Run: headless pygame with SDL's dummy video driver; simulated clock (each Clock.tick advances the game by its frame time, no real sleeping); random seed 0; keys injected as events and as key.get_pressed() state; no mouse input.
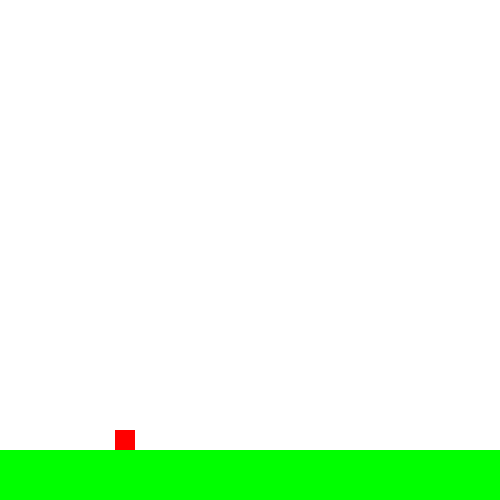
Frame 1 of 4 · flips 1–60 · no input
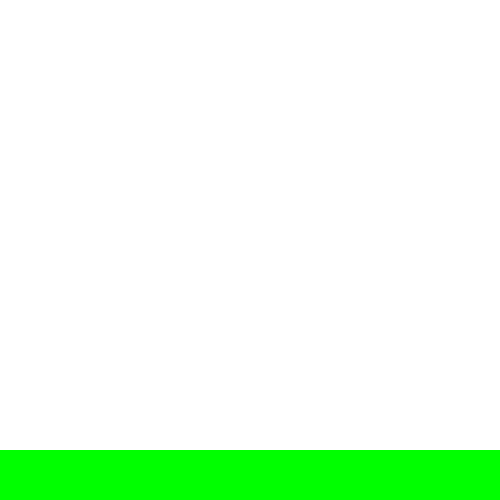
Frame 2 of 4 · flips 61–180 · tapped SPACE, RETURN · held RIGHT (→), D
Frame 3 of 4 · flips 181–300 · held DOWN (↓), S · screen unchanged from frame 2, image omitted
Frame 4 of 4 · flips 301–420 · held LEFT (←), A, UP (↑), W · screen unchanged from frame 3, image omitted

The pygame program that drew these frames:

import pygame
import os

pygame.init()
winh = 500
winw = winh
win = pygame.display.set_mode((winw, winh))


pygame.display.set_caption("Selest")


class Rectangle:
    def __init__(
        self, x, y, w, h, color,
    ):
        self.x = x
        self.y = y
        self.w = w
        self.h = h
        self.color = color


class Player(Rectangle):
    def __init__(self, x, y, w, h, color, x_vel, y_vel, x_max_vel=0, y_max_vel=0):
        Rectangle.__init__(self, x, y, w, h, color)
        self.x_vel = x_vel
        self.y_vel = y_vel
        self.x_max_vel = x_max_vel
        self.y_max_vel = y_max_vel

    def check_gravity_collide(self, rect):
        if self.y + self.h >= rect.y and self.y + self.h <= rect.y + rect.h:
            return True
        else:
            return False

    def update(self, ground):
        # if going to fall through, dont
        if self.y + self.y_vel + self.h < ground.y:
            self.y += self.y_vel
        else:
            self.y += ground.y - (self.y + self.h)
            self.y_vel = 0
        self.x += self.x_vel

        # add friction
        """
        if self.y_vel > 0:
            self.y_vel -= 1
        elif self.y_vel < 0:
            self.y_vel += 1
        """

        if self.x_vel > 0:
            self.x_vel -= 1
        elif self.x_vel < 0:
            self.x_vel += 1


ground = Rectangle(0, 450, 500, 50, [0, 255, 0])
player = Player(100, 50, 20, 20, [255, 0, 0], 5, 0, 5, 5)


def update():
    player.update(ground)

    # add one round of graviy to check if you will fall through
    amnt = 2
    # player.y += player.y_vel

    if player.check_gravity_collide(ground):

        player.y_vel = 0
    else:
        if player.y_vel + amnt < 10:

            player.y_vel = player.y_vel + amnt

        print(player.y_vel)


def draw():

    win.fill([255, 255, 255])

    pygame.draw.rect(win, ground.color, [ground.x, ground.y, ground.w, ground.h], 0)

    pygame.draw.rect(win, player.color, [player.x, player.y, player.w, player.h], 0)

    pygame.display.update()


clock = pygame.time.Clock()

run = True
while run:
    clock.tick(30)
    for event in pygame.event.get():

        # check if window was losed to stop the game loop
        if event.type == pygame.QUIT:
            run = False
    keys = pygame.key.get_pressed()

    if keys[pygame.K_RIGHT]:
        # 15 is the total amount moved
        if player.x_vel <= 4:
            player.x_vel += 4
    if keys[pygame.K_LEFT]:
        # 15 is the total amount moved
        if player.x_vel >= -4:
            player.x_vel += -4
    if keys[pygame.K_UP]:
        player.y_vel = -10
    # run update after key recog
    update()
    draw()


pygame.quit()
